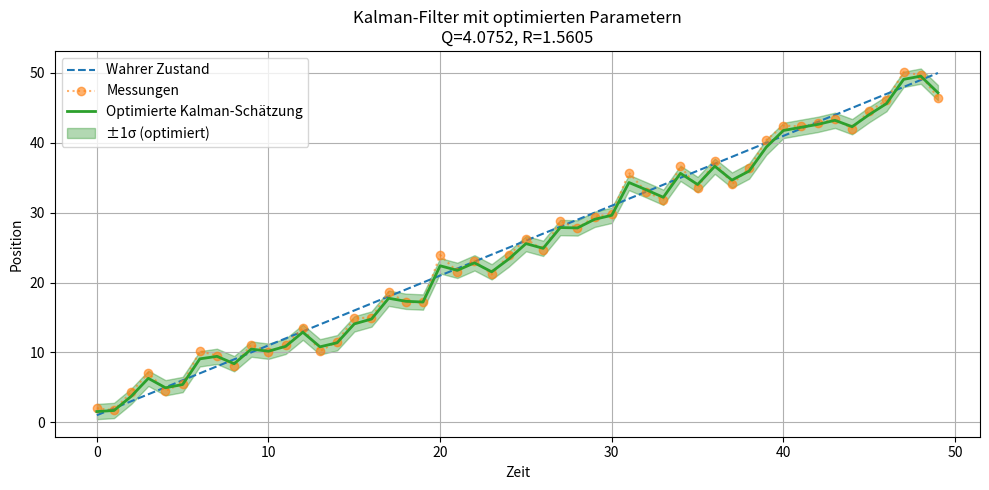

The script that saved this image:
from scipy.optimize import minimize
import numpy as np
import matplotlib.pyplot as plt

# Funktion zur Berechnung des negativen Log-Likelihoods für gegebene Q und R
def kalman_log_likelihood(params, measurements):
    Q, R = params

    # Verhindere nicht-positive Kovarianzen
    if Q <= 0 or R <= 0:
        return np.inf

    x_est = 0.0
    P = 1.0
    A = 1
    H = 1

    log_likelihood = 0.0

    for z in measurements:
        x_pred = A * x_est
        P_pred = A * P * A + Q

        S = H * P_pred * H + R
        K = P_pred * H / S

        # Innovation (Messfehler)
        innovation = z - H * x_pred

        # Log-Likelihood des Messwerts unter Normalverteilung
        log_likelihood += -0.5 * (np.log(2 * np.pi * S) + (innovation**2) / S)

        x_est = x_pred + K * innovation
        P = (1 - K * H) * P_pred

    return -log_likelihood  # Minimieren


# Simulationsparameter
np.random.seed(42)
n_steps = 50
true_velocity = 1.0
measurement_noise_std = 2.0
process_noise_std = 0.6

# Wahre Position (lineare Bewegung)
true_positions = np.cumsum(np.ones(n_steps) * true_velocity)

# Messungen mit Rauschen
measurements = true_positions + np.random.normal(0, measurement_noise_std, n_steps)



# Starte mit Schätzungen in der Nähe der wahren Werte
initial_guess = [0.1, 4.0]

# Optimieren der Parameter
result = minimize(kalman_log_likelihood, initial_guess, args=(measurements,), bounds=[(1e-5, 10), (1e-5, 10)])
optimal_Q, optimal_R = result.x

# Kalman-Filter erneut mit optimierten Parametern anwenden
x_est = 0.0
P = 1.0
A = 1
H = 1

estimates_opt = []
std_devs_opt = []

for z in measurements:
    x_pred = A * x_est
    P_pred = A * P * A + optimal_Q

    K = P_pred * H / (H * P_pred * H + optimal_R)

    x_est = x_pred + K * (z - H * x_pred)
    P = (1 - K * H) * P_pred

    estimates_opt.append(x_est)
    std_devs_opt.append(np.sqrt(P))

# In NumPy-Arrays umwandeln
estimates_opt = np.array(estimates_opt)
std_devs_opt = np.array(std_devs_opt)

# Plot mit ±1σ Konfidenzintervall nach Optimierung
plt.figure(figsize=(10, 5))
plt.plot(true_positions, label="Wahrer Zustand", linestyle="--")
plt.plot(measurements, label="Messungen", linestyle=":", marker="o", alpha=0.6)
plt.plot(estimates_opt, label="Optimierte Kalman-Schätzung", linewidth=2)
plt.fill_between(range(n_steps), estimates_opt - std_devs_opt, estimates_opt + std_devs_opt,
                 color='green', alpha=0.3, label="±1σ (optimiert)")
plt.xlabel("Zeit")
plt.ylabel("Position")
plt.title(f"Kalman-Filter mit optimierten Parametern\nQ={optimal_Q:.4f}, R={optimal_R:.4f}")
plt.legend()
plt.grid(True)
plt.tight_layout()
plt.show()
